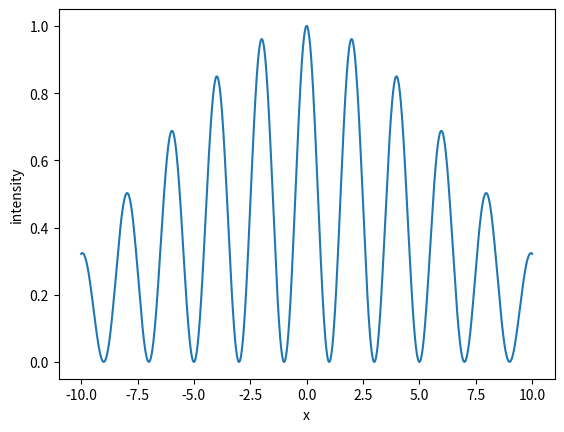

The matplotlib source for this figure:

# MW 2023-03-20
# Python calculation of wave interference
# length unit: mm

import numpy as np
import matplotlib.pyplot as plt

# wave parameters
wavelength = 0.0005 # mm = 5000 Ångström, approx wavelength för green laser pointer
k = 2*np.pi/wavelength

# geometry parameters
d = 0.5 # separation between slits
D = 2000 # distance to detector screen
W = 20 # width of detector screen
points = 1000 # number of pixels of detector screen

#antal punktkällor per slit
N = 10
# source positions
xs = np.empty(N*2)

w = 0.05

#slit 1 points
for i in range(N):
    xs[i] = -d/2 - w/2 + i*w/(N-1)

#slit 2 points
for i in range(N):
    xs[N + i] = d/2 - w/2 + i*w/(N-1)

# compute time averaged intensity on a detector screen
screen = np.empty(points)
intensity = np.empty(points)

rs = np.empty(2*N)

for i in range(points):
    x = W*(i/(points-1)-0.5)
    screen[i] = x
    r = np.sqrt(D**2 + x**2)

    for j in range(len(xs)):
        rs[j] = np.sqrt(D**2 + (x-xs[j])**2)
    
    dubbelsumma = 0
    for j in range(0,len(xs) - 1):
        for h in range(j+1, len(xs)):
            dubbelsumma += np.cos(k*(rs[j]-rs[h]))

    intensity[i] = (len(xs)/2 + dubbelsumma)/r**2

#normalisera intensiteten
intensity = intensity/np.max(intensity)

plt.plot(screen,intensity)
plt.xlabel('x')
plt.ylabel('intensity')
plt.show()
